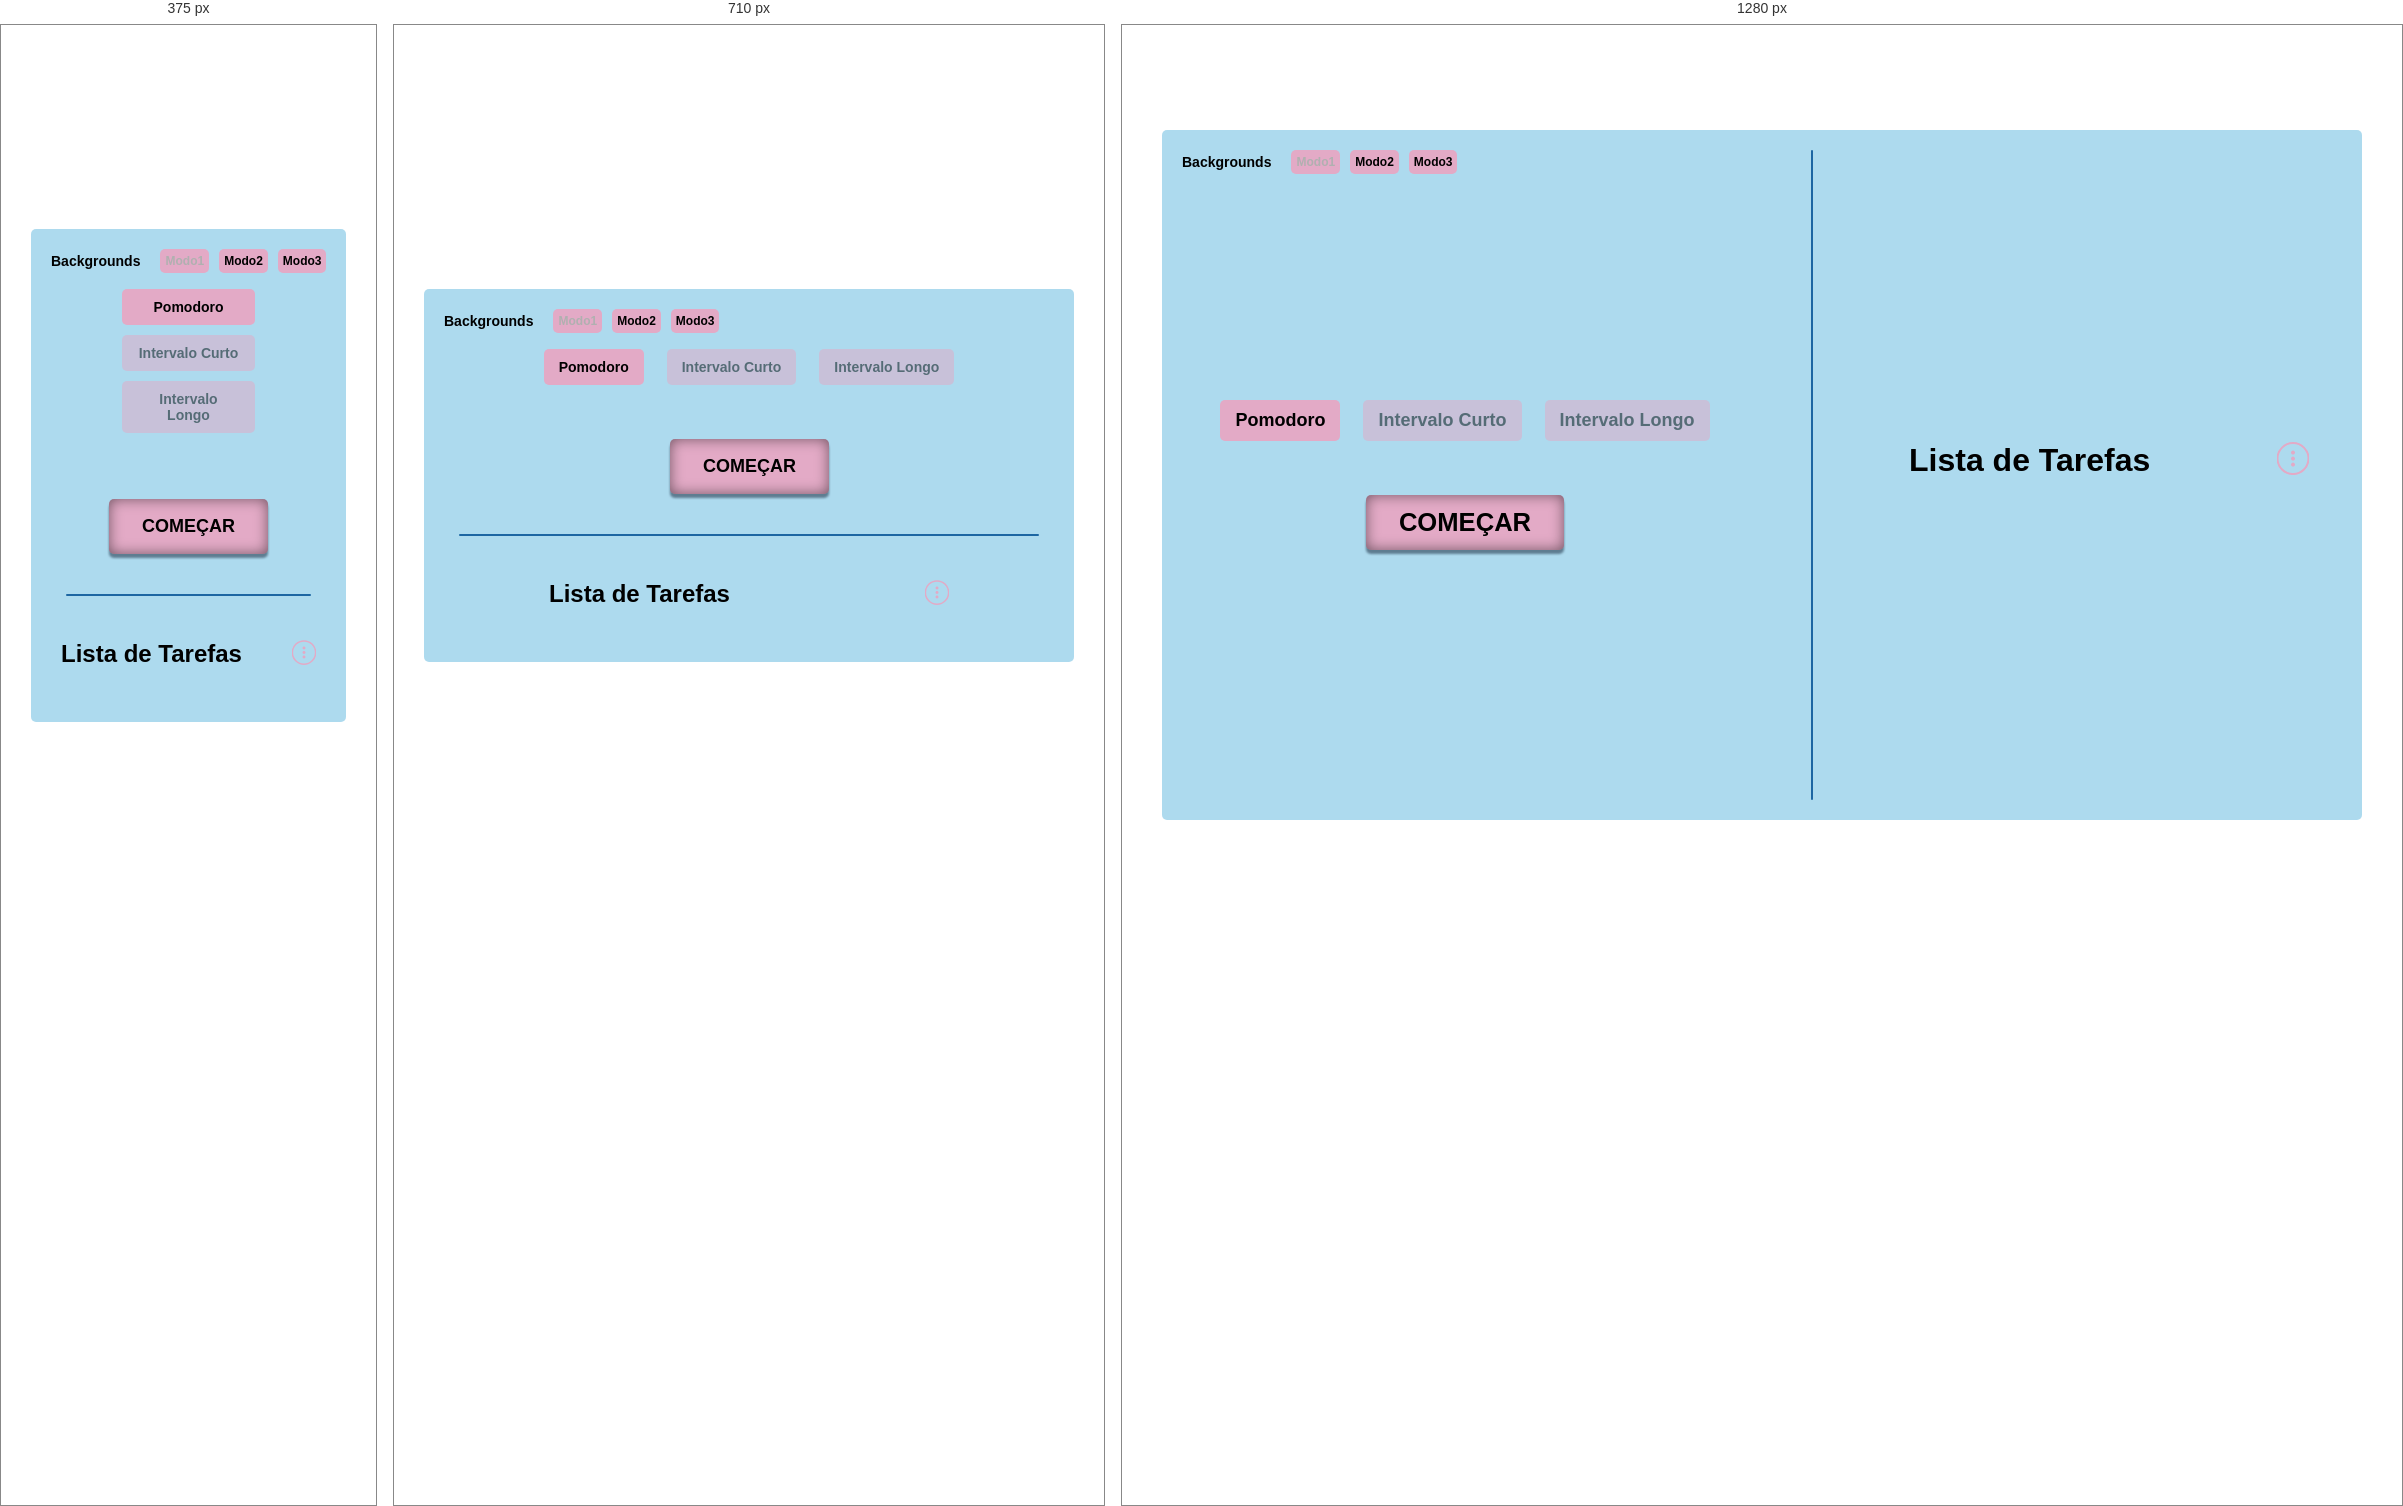
Rendered at 375 px, 710 px and 1280 px, left to right.

<!-- file: index.html -->
<!DOCTYPE html>
<html lang="pt-br">
  <head>
    <meta charset="UTF-8" />
    <meta name="viewport" content="width=device-width, initial-scale=1.0" />
    <title>Pomodoro | To Do</title>
    <link rel="preconnect" href="https://fonts.googleapis.com" />
    <link rel="preconnect" href="https://fonts.gstatic.com" crossorigin />
    <link
      href="https://fonts.googleapis.com/css2?family=Roboto+Flex:opsz,wght@8..144,400;8..144,700&display=swap"
      rel="stylesheet"
    />
    <link rel="stylesheet" href="styles/styles.css" />
    <script src="scripts/main.js" defer type="module"></script>
  </head>
  <body data-background="lofiTwo" class="background__image">
    <main id="main" class="main__container">
      <div class="main__container-backgrounds">
        <h4>Backgrounds</h4>
        <button class="main__container-backgrounds-mode active">Modo1</button>
        <button class="main__container-backgrounds-mode">Modo2</button>
        <button class="main__container-backgrounds-mode">Modo3</button>
      </div>

      <section class="pomodoro">
        <div class="pomodoro__mode">
          <h3 class="pomodoro__mode-title modePomodoro">Pomodoro</h3>
          <h3 class="pomodoro__mode-title modeShort disabled">Intervalo Curto</h3>
          <h3 class="pomodoro__mode-title modeLong disabled">Intervalo Longo</h3>
        </div>

        <div class="pomodoro__timer">
          <p class="pomodoro__timer-display"></p>
        </div>

        <div class="pomodoro__controls">
          <button class="pomodoro__controls-start ">Começar</button>

          <div class="pomodoro__controls-painel hidden">
            <button class="btnPlayAndPause">
              <img src="assets/pause.svg" alt="">
            </button>
            <button class="btnStop">
              <img src="assets/stop.svg" alt="">
            </button>
            <button class="btnSoundOnAndOff">
              <img src="assets/soundOn.svg" alt="">
            </button>
          </div>
        </div>
      </section>

      <div class="main__line"></div>

      <section class="todolist">
        <div class="todolist__title">
          <h2>Lista de Tarefas</h2>

          <button class="todolist__title-menu">
            <span>
              <svg width="32" height="33" viewBox="0 0 32 33" fill="none" xmlns="http://www.w3.org/2000/svg">
                <circle cx="16" cy="16.5535" r="15.5" stroke="#B872FF"/>
                <path d="M14.5938 21.1472C15 20.741 15.4688 20.5378 16 20.5378C16.5312 20.5378 17 20.741 17.4062 21.1472C17.8125 21.5535 18.0156 22.0222 18.0156 22.5535C18.0156 23.0847 17.8125 23.5535 17.4062 23.9597C17 24.366 16.5312 24.5691 16 24.5691C15.4688 24.5691 15 24.366 14.5938 23.9597C14.1875 23.5535 13.9844 23.0847 13.9844 22.5535C13.9844 22.0222 14.1875 21.5535 14.5938 21.1472ZM14.5938 15.1472C15 14.741 15.4688 14.5378 16 14.5378C16.5312 14.5378 17 14.741 17.4062 15.1472C17.8125 15.5535 18.0156 16.0222 18.0156 16.5535C18.0156 17.0847 17.8125 17.5535 17.4062 17.9597C17 18.366 16.5312 18.5691 16 18.5691C15.4688 18.5691 15 18.366 14.5938 17.9597C14.1875 17.5535 13.9844 17.0847 13.9844 16.5535C13.9844 16.0222 14.1875 15.5535 14.5938 15.1472ZM17.4062 11.9597C17 12.366 16.5312 12.5691 16 12.5691C15.4688 12.5691 15 12.366 14.5938 11.9597C14.1875 11.5535 13.9844 11.0847 13.9844 10.5535C13.9844 10.0222 14.1875 9.55347 14.5938 9.14722C15 8.74097 15.4688 8.53784 16 8.53784C16.5312 8.53784 17 8.74097 17.4062 9.14722C17.8125 9.55347 18.0156 10.0222 18.0156 10.5535C18.0156 11.0847 17.8125 11.5535 17.4062 11.9597Z" fill="#B872FF"/>
                </svg>
                
            </span>
            <ul class="todolist__title-menu-drop">
              <li>
                <img src="" alt="">
                Remover tarefas completas</li>
              <li>
                <img src="" alt="">
                Remover todas tarefas completas</li>
            </ul>
          </b>
        </div>
      </section>
    </main>
  </body>
</html>


/* @media block from styles.css */
@media (max-width: 920px) {
  /* .main__container {
    padding: 2rem 1rem;
    max-width: 120rem;
    width: 100%;
    justify-content: space-around;
    column-gap: 1rem;
    position: relative;
  } */

  .main__container {
    padding-top: 6rem;
    flex-direction: column;
    justify-content: start;
    gap: 4rem;
  }

  .main__line {
    width: calc(100% - 5rem);
    height: 2px;
    border-radius: 5px;
    background-color: var(--Mode-line);
  }

  .todolist__paper {
    height: 20rem;
  }

}

/* @media block from styles.css */
@media (max-width: 500px) {
  .pomodoro__mode {
    flex-direction: column;
    width: 45%;
    margin: 0 auto 3.2rem;
    gap: 1rem;
  }

  .pomodoro__mode-title {
    width: 100%;
    text-align: center;
  }

  .todolist {
    padding: 0 2rem;
  }

}